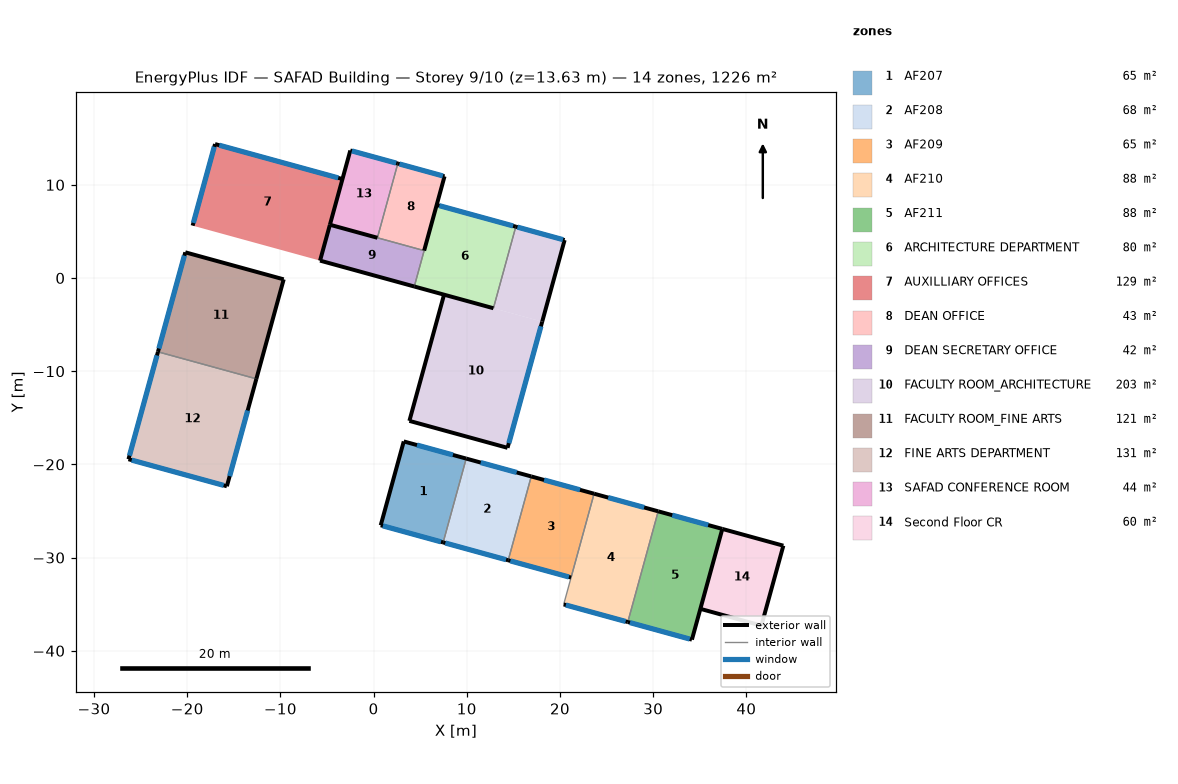
=== STOREY PLAN SPEC (per zone: floor XY polygon, exterior-wall plan segments, windows/doors) ===
zone 1: AF207  (64.8 m²)
  floor: (9.94, -19.38) (7.47, -28.37) (0.77, -26.53) (3.24, -17.54)
  exterior wall: (3.24, -17.54) – (0.77, -26.53)  [9.3 m]
  exterior wall: (0.77, -26.53) – (7.47, -28.37)  [6.9 m]
    window: (1.00, -26.60) – (7.23, -28.31)  [18.0 m²]
  exterior wall: (9.94, -19.38) – (3.24, -17.54)  [6.9 m]
    window: (8.51, -18.99) – (4.66, -17.93)  [2.0 m²]
  interior walls: 1
zone 2: AF208  (67.5 m²)
  floor: (16.92, -21.29) (14.45, -30.29) (7.47, -28.37) (9.94, -19.38)
  exterior wall: (16.92, -21.29) – (9.94, -19.38)  [7.2 m]
    window: (15.35, -20.86) – (11.50, -19.81)  [2.0 m²]
  exterior wall: (7.47, -28.37) – (14.45, -30.29)  [7.2 m]
    window: (7.70, -28.44) – (14.21, -30.23)  [18.8 m²]
  interior walls: 2
zone 3: AF209  (65.2 m²)
  floor: (23.66, -23.15) (21.19, -32.14) (14.45, -30.29) (16.92, -21.29)
  exterior wall: (23.66, -23.15) – (16.92, -21.29)  [7.0 m]
    window: (22.15, -22.73) – (18.29, -21.67)  [2.0 m²]
  exterior wall: (14.45, -30.29) – (21.19, -32.14)  [7.0 m]
    window: (14.68, -30.35) – (20.96, -32.08)  [18.1 m²]
  interior walls: 2
zone 4: AF210  (87.9 m²)
  floor: (30.54, -25.04) (27.28, -36.92) (20.40, -35.03) (23.66, -23.15)
  exterior wall: (20.40, -35.03) – (27.28, -36.92)  [7.1 m]
    window: (20.63, -35.09) – (27.05, -36.85)  [18.5 m²]
  exterior wall: (30.54, -25.04) – (23.66, -23.15)  [7.1 m]
    window: (29.03, -24.62) – (25.17, -23.56)  [2.0 m²]
  interior walls: 2
zone 5: AF211  (87.9 m²)
  floor: (37.42, -26.92) (34.16, -38.80) (27.28, -36.92) (30.54, -25.04)
  exterior wall: (37.42, -26.92) – (30.54, -25.04)  [7.1 m]
    window: (35.91, -26.51) – (32.05, -25.45)  [2.0 m²]
  exterior wall: (27.28, -36.92) – (34.16, -38.80)  [7.1 m]
    window: (27.51, -36.98) – (33.93, -38.74)  [18.5 m²]
  exterior wall: (34.16, -38.80) – (37.42, -26.92)  [12.3 m]
  interior walls: 1
zone 6: ARCHITECTURE DEPARTMENT  (79.9 m²)
  floor: (15.26, 5.51) (12.86, -3.24) (4.37, -0.91) (6.77, 7.84)
  exterior wall: (4.37, -0.91) – (12.86, -3.24)  [8.8 m]
  exterior wall: (15.26, 5.51) – (6.77, 7.84)  [8.8 m]
    window: (14.97, 5.59) – (7.06, 7.76)  [22.8 m²]
  interior walls: 2
zone 7: AUXILLIARY OFFICES  (128.7 m²)
  floor: (-3.34, 10.62) (-5.74, 1.86) (-19.42, 5.62) (-17.01, 14.37)
  exterior wall: (-3.34, 10.62) – (-17.01, 14.37)  [14.2 m]
    window: (-3.79, 10.74) – (-16.56, 14.25)  [36.8 m²]
  exterior wall: (-17.01, 14.37) – (-19.42, 5.62)  [9.1 m]
    window: (-17.09, 14.08) – (-19.34, 5.91)  [23.6 m²]
  interior walls: 1
zone 8: DEAN OFFICE  (43.0 m²)
  floor: (7.61, 10.91) (5.42, 2.94) (0.41, 4.32) (2.60, 12.28)
  exterior wall: (7.61, 10.91) – (2.60, 12.28)  [5.2 m]
    window: (7.44, 10.95) – (2.77, 12.24)  [13.5 m²]
  exterior wall: (5.42, 2.94) – (7.61, 10.91)  [8.3 m]
  interior walls: 2
zone 9: DEAN SECRETARY OFFICE  (41.9 m²)
  floor: (5.42, 2.94) (4.37, -0.91) (-5.74, 1.86) (-4.69, 5.71)
  exterior wall: (-5.74, 1.86) – (4.37, -0.91)  [10.5 m]
  exterior wall: (-4.69, 5.71) – (-5.74, 1.86)  [4.0 m]
  interior walls: 2
zone 10: FACULTY ROOM_ARCHITECTURE  (202.7 m²)
  floor: (20.50, 4.07) (18.09, -4.68) (12.86, -3.24) (15.26, 5.51)
  floor: (18.09, -4.68) (14.37, -18.22) (3.84, -15.33) (7.56, -1.79)
  exterior wall: (20.50, 4.07) – (15.26, 5.51)  [5.4 m]
    window: (20.32, 4.12) – (15.43, 5.46)  [14.1 m²]
  exterior wall: (3.84, -15.33) – (14.37, -18.22)  [10.9 m]
  exterior wall: (18.09, -4.68) – (20.50, 4.07)  [9.1 m]
  exterior wall: (7.56, -1.79) – (3.84, -15.33)  [14.0 m]
  exterior wall: (14.37, -18.22) – (18.09, -4.68)  [14.0 m]
    window: (14.51, -17.72) – (17.95, -5.19)  [26.0 m²]
  interior walls: 2
zone 11: FACULTY ROOM_FINE ARTS  (121.2 m²)
  floor: (-9.65, -0.14) (-12.58, -10.82) (-23.14, -7.92) (-20.20, 2.76)
  exterior wall: (-12.58, -10.82) – (-9.65, -0.14)  [11.1 m]
  exterior wall: (-20.20, 2.76) – (-23.14, -7.92)  [11.1 m]
    window: (-20.30, 2.40) – (-23.04, -7.56)  [28.7 m²]
  exterior wall: (-9.65, -0.14) – (-20.20, 2.76)  [11.0 m]
  interior walls: 1
zone 12: FINE ARTS DEPARTMENT  (130.9 m²)
  floor: (-12.58, -10.82) (-15.74, -22.35) (-26.30, -19.45) (-23.14, -7.92)
  exterior wall: (-23.14, -7.92) – (-26.30, -19.45)  [12.0 m]
    window: (-23.24, -8.31) – (-26.20, -19.06)  [31.0 m²]
  exterior wall: (-15.74, -22.35) – (-12.58, -10.82)  [12.0 m]
    window: (-15.44, -21.26) – (-13.51, -14.22)  [14.6 m²]
  exterior wall: (-26.30, -19.45) – (-15.74, -22.35)  [11.0 m]
    window: (-25.95, -19.54) – (-16.09, -22.25)  [28.4 m²]
  interior walls: 1
zone 13: SAFAD CONFERENCE ROOM  (43.7 m²)
  floor: (2.60, 12.28) (0.41, 4.32) (-4.69, 5.71) (-2.50, 13.68)
  exterior wall: (2.60, 12.28) – (-2.50, 13.68)  [5.3 m]
    window: (2.42, 12.33) – (-2.32, 13.63)  [13.7 m²]
  exterior wall: (-4.69, 5.71) – (0.41, 4.32)  [5.3 m]
  exterior wall: (-2.50, 13.68) – (-4.69, 5.71)  [8.3 m]
  interior walls: 1
zone 14: Second Floor CR  (60.4 m²)
  floor: (43.97, -28.72) (41.61, -37.30) (35.07, -35.50) (37.42, -26.92)
  exterior wall: (43.97, -28.72) – (37.42, -26.92)  [6.8 m]
  exterior wall: (41.61, -37.30) – (43.97, -28.72)  [8.9 m]
  exterior wall: (35.07, -35.50) – (41.61, -37.30)  [6.8 m]
  interior walls: 1

=== DERIVED (storey summary) ===
Building: SAFAD Building
Storey: 9 of 10  (floor level z = 13.63 m)
Storey gross floor area: 1225.7 m²
Zones on this storey: 14
  - AF207: floor 64.8 m²; exterior wall 23.2 m (75.3 m²); 2 window(s) 20.0 m²; WWR 26.6%
  - AF208: floor 67.5 m²; exterior wall 14.5 m (46.9 m²); 2 window(s) 20.8 m²; WWR 44.3%
  - AF209: floor 65.2 m²; exterior wall 14.0 m (45.3 m²); 2 window(s) 20.1 m²; WWR 44.4%
  - AF210: floor 87.9 m²; exterior wall 14.3 m (46.2 m²); 2 window(s) 20.5 m²; WWR 44.3%
  - AF211: floor 87.9 m²; exterior wall 26.6 m (86.2 m²); 2 window(s) 20.5 m²; WWR 23.8%
  - ARCHITECTURE DEPARTMENT: floor 79.9 m²; exterior wall 17.6 m (57.1 m²); 1 window(s) 22.8 m²; WWR 40.0%
  - AUXILLIARY OFFICES: floor 128.7 m²; exterior wall 23.3 m (75.3 m²); 2 window(s) 60.4 m²; WWR 80.1%
  - DEAN OFFICE: floor 43.0 m²; exterior wall 13.5 m (43.6 m²); 1 window(s) 13.5 m²; WWR 30.8%
  - DEAN SECRETARY OFFICE: floor 41.9 m²; exterior wall 14.5 m (46.9 m²); WWR 0.0%
  - FACULTY ROOM_ARCHITECTURE: floor 202.7 m²; exterior wall 53.5 m (173.4 m²); 2 window(s) 40.1 m²; WWR 23.1%
  - FACULTY ROOM_FINE ARTS: floor 121.2 m²; exterior wall 33.1 m (107.2 m²); 1 window(s) 28.7 m²; WWR 26.8%
  - FINE ARTS DEPARTMENT: floor 130.9 m²; exterior wall 34.9 m (112.9 m²); 3 window(s) 74.0 m²; WWR 65.6%
  - SAFAD CONFERENCE ROOM: floor 43.7 m²; exterior wall 18.8 m (61.0 m²); 1 window(s) 13.7 m²; WWR 22.4%
  - Second Floor CR: floor 60.4 m²; exterior wall 22.5 m (72.8 m²); WWR 0.0%
Zone adjacency: (none detected)